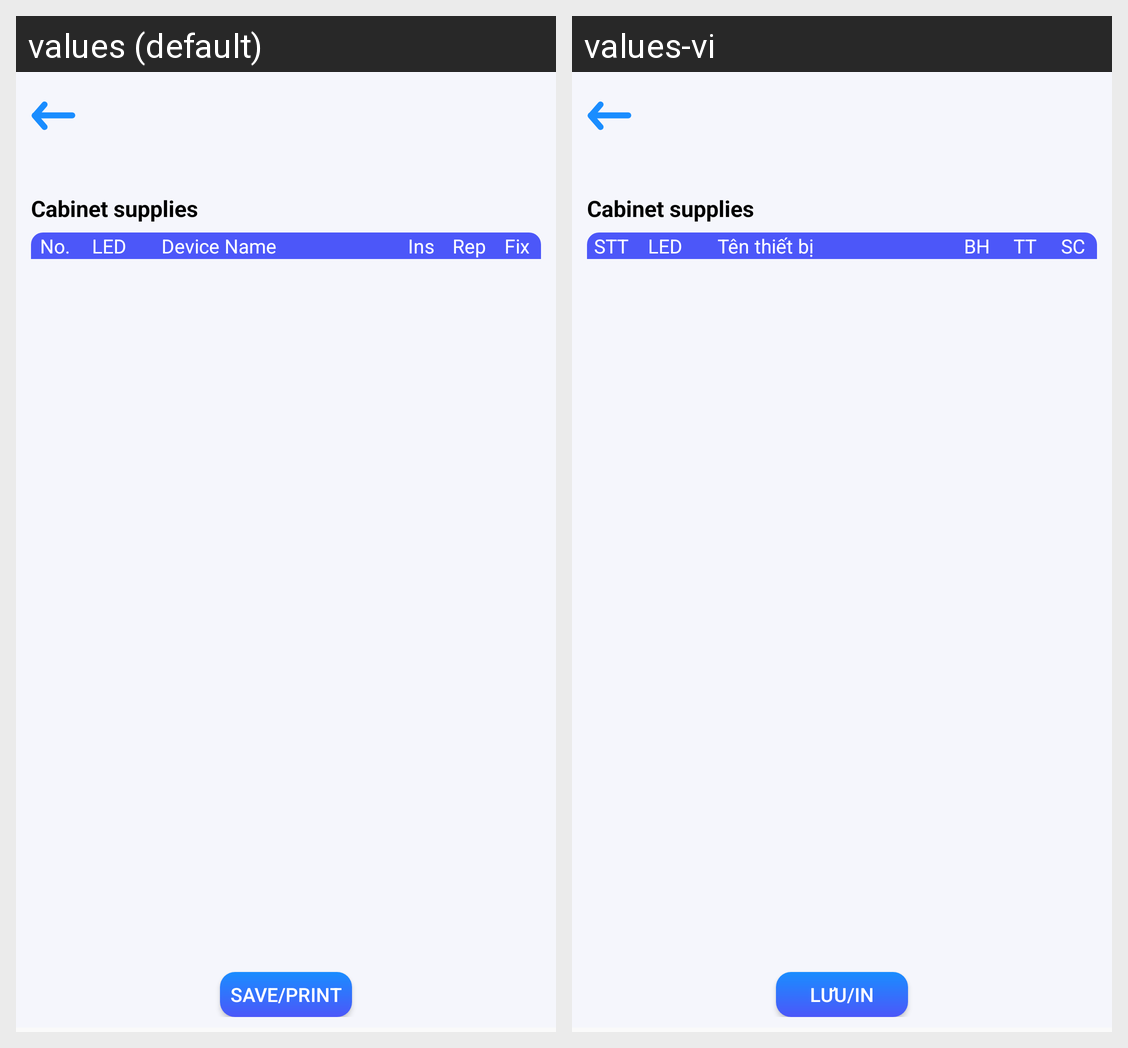

The Android screen above is rendered under two locales of the same app. Produce the string resources it draws, with the default and per-locale values.
Android screen res/layout/activity_supply.xml rendered under 2 locales, left to right: values (default), values-vi. Device: Nexus 5 (rendered at 1080×1920; each locale shown at half size, 540×960, under a caption strip naming it); theme Theme.SLMte.
Strings drawn on this screen, with the default value and each locale's value (text and hints the layout hard-codes, and strings that could not be matched under every locale, appear in the picture but are not listed):

cabinet_supply
  values: Cabinet supplies
  values-vi: Cabinet supplies

tbl_col_id
  values: No.
  values-vi: STT

tbl_col_led
  values: LED
  values-vi: LED

tbl_col_device_name
  values: Device Name
  values-vi: Tên thiết bị

insurance
  values: Ins
  values-vi: BH

replace_new
  values: Rep
  values-vi: TT

repair
  values: Fix
  values-vi: SC

save_print
  values: Save/Print
  values-vi: Lưu/In
